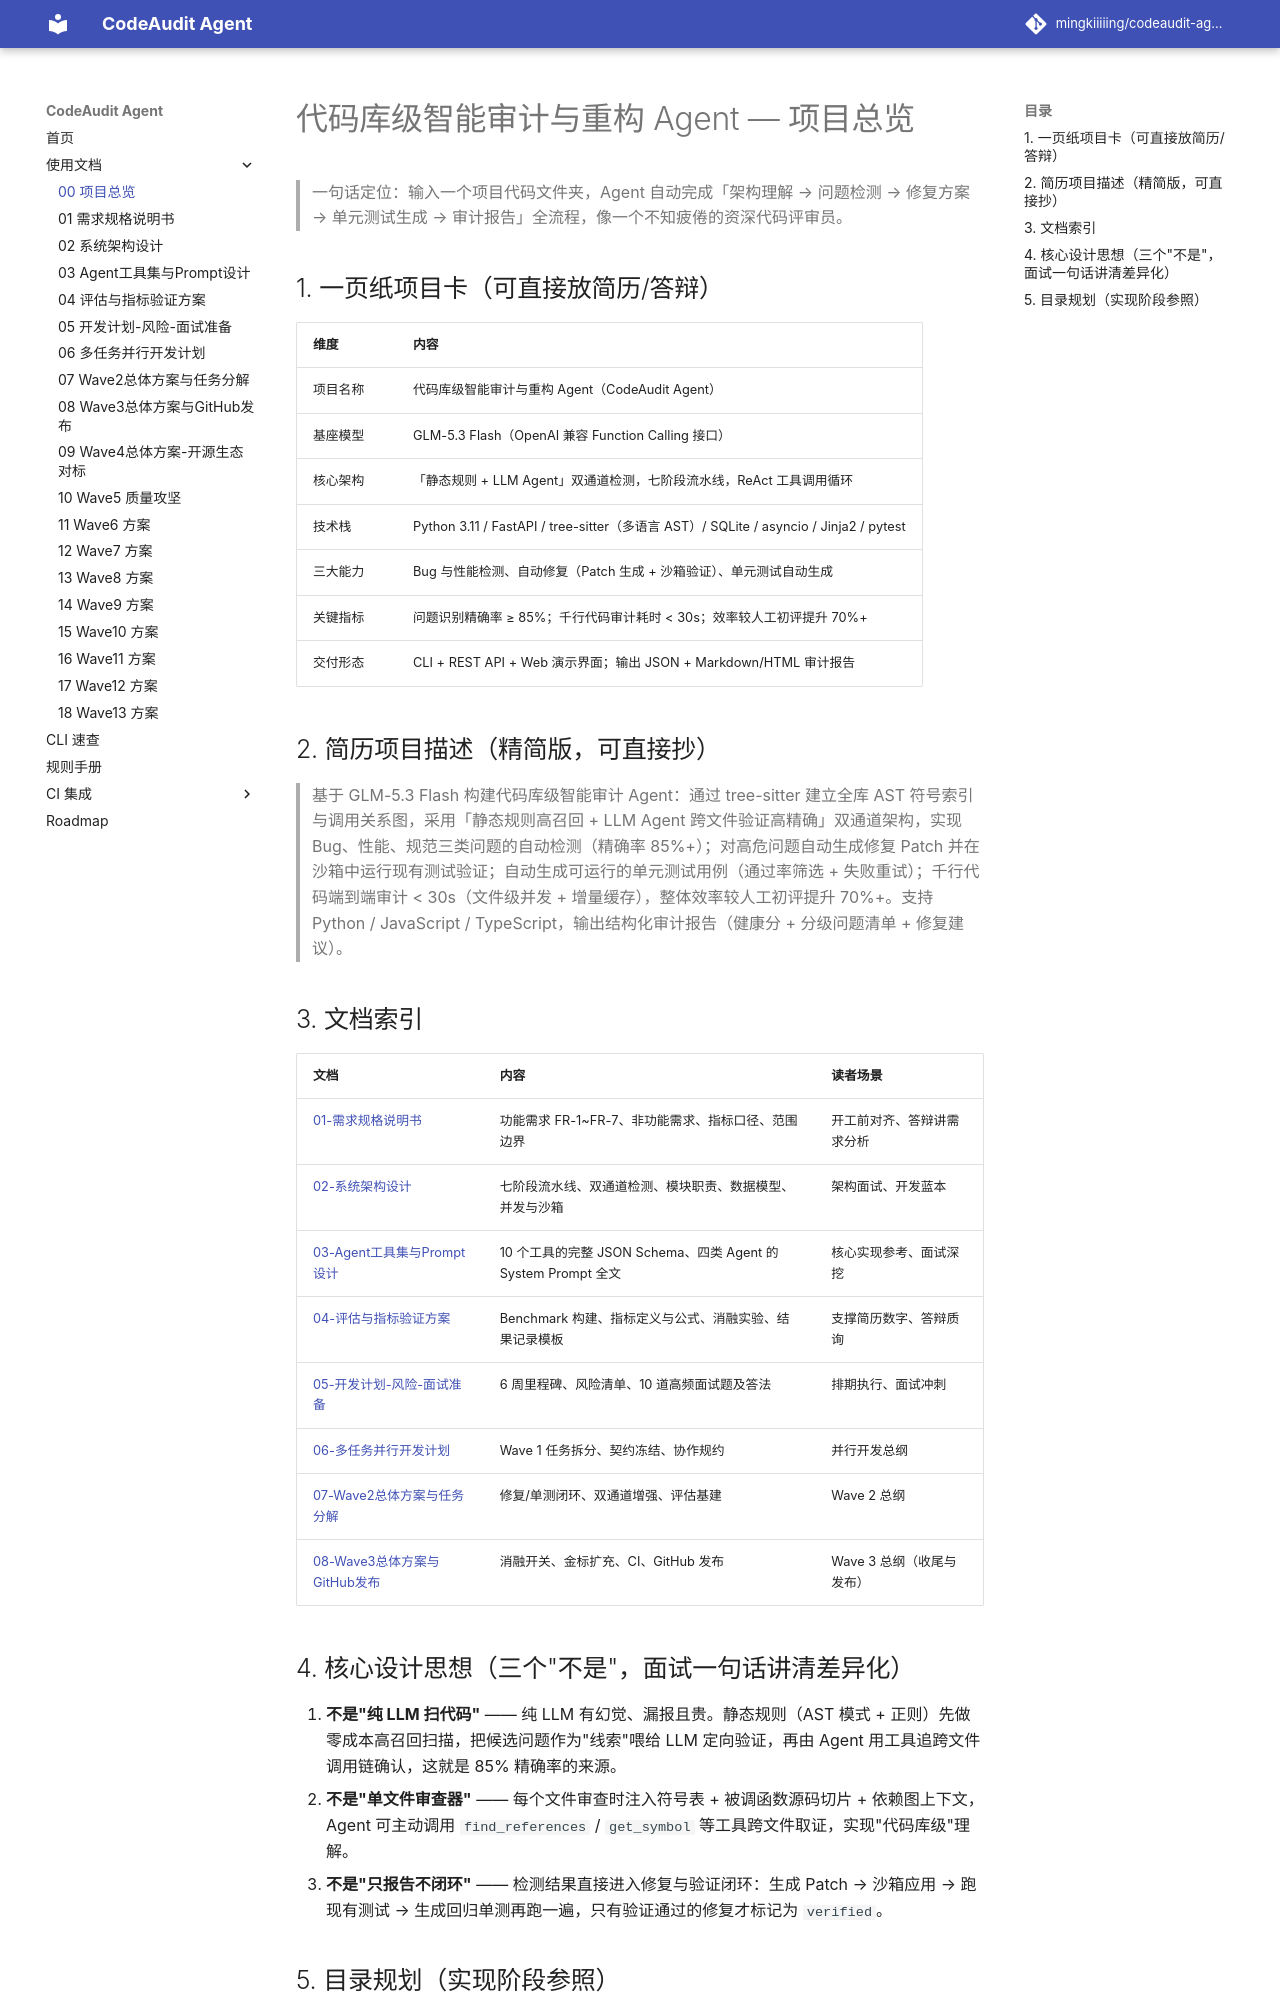

repository: mingkiiiiing/codeaudit-agent · page: design/00-项目总览/index.html · generator: mkdocs

# 代码库级智能审计与重构 Agent — 项目总览

> 一句话定位：输入一个项目代码文件夹，Agent 自动完成「架构理解 → 问题检测 → 修复方案 → 单元测试生成 → 审计报告」全流程，像一个不知疲倦的资深代码评审员。

## 1. 一页纸项目卡（可直接放简历/答辩）

| 维度 | 内容 |
|---|---|
| 项目名称 | 代码库级智能审计与重构 Agent（CodeAudit Agent） |
| 基座模型 | GLM-5.3 Flash（OpenAI 兼容 Function Calling 接口） |
| 核心架构 | 「静态规则 + LLM Agent」双通道检测，七阶段流水线，ReAct 工具调用循环 |
| 技术栈 | Python 3.11 / FastAPI / tree-sitter（多语言 AST）/ SQLite / asyncio / Jinja2 / pytest |
| 三大能力 | Bug 与性能检测、自动修复（Patch 生成 + 沙箱验证）、单元测试自动生成 |
| 关键指标 | 问题识别精确率 ≥ 85%；千行代码审计耗时 < 30s；效率较人工初评提升 70%+ |
| 交付形态 | CLI + REST API + Web 演示界面；输出 JSON + Markdown/HTML 审计报告 |

## 2. 简历项目描述（精简版，可直接抄）

> 基于 GLM-5.3 Flash 构建代码库级智能审计 Agent：通过 tree-sitter 建立全库 AST 符号索引与调用关系图，采用「静态规则高召回 + LLM Agent 跨文件验证高精确」双通道架构，实现 Bug、性能、规范三类问题的自动检测（精确率 85%+）；对高危问题自动生成修复 Patch 并在沙箱中运行现有测试验证；自动生成可运行的单元测试用例（通过率筛选 + 失败重试）；千行代码端到端审计 < 30s（文件级并发 + 增量缓存），整体效率较人工初评提升 70%+。支持 Python / JavaScript / TypeScript，输出结构化审计报告（健康分 + 分级问题清单 + 修复建议）。

## 3. 文档索引

| 文档 | 内容 | 读者场景 |
|---|---|---|
| [01-需求规格说明书](01-需求规格说明书.md) | 功能需求 FR-1~FR-7、非功能需求、指标口径、范围边界 | 开工前对齐、答辩讲需求分析 |
| [02-系统架构设计](02-系统架构设计.md) | 七阶段流水线、双通道检测、模块职责、数据模型、并发与沙箱 | 架构面试、开发蓝本 |
| [03-Agent工具集与Prompt设计](03-Agent工具集与Prompt设计.md) | 10 个工具的完整 JSON Schema、四类 Agent 的 System Prompt 全文 | 核心实现参考、面试深挖 |
| [04-评估与指标验证方案](04-评估与指标验证方案.md) | Benchmark 构建、指标定义与公式、消融实验、结果记录模板 | 支撑简历数字、答辩质询 |
| [05-开发计划-风险-面试准备](05-开发计划-风险-面试准备.md) | 6 周里程碑、风险清单、10 道高频面试题及答法 | 排期执行、面试冲刺 |
| [06-多任务并行开发计划](06-多任务并行开发计划.md) | Wave 1 任务拆分、契约冻结、协作规约 | 并行开发总纲 |
| [07-Wave2总体方案与任务分解](07-Wave2总体方案与任务分解.md) | 修复/单测闭环、双通道增强、评估基建 | Wave 2 总纲 |
| [08-Wave3总体方案与GitHub发布](08-Wave3总体方案与GitHub发布.md) | 消融开关、金标扩充、CI、GitHub 发布 | Wave 3 总纲（收尾与发布） |

## 4. 核心设计思想（三个"不是"，面试一句话讲清差异化）

1. **不是"纯 LLM 扫代码"** —— 纯 LLM 有幻觉、漏报且贵。静态规则（AST 模式 + 正则）先做零成本高召回扫描，把候选问题作为"线索"喂给 LLM 定向验证，再由 Agent 用工具追跨文件调用链确认，这就是 85% 精确率的来源。
2. **不是"单文件审查器"** —— 每个文件审查时注入符号表 + 被调函数源码切片 + 依赖图上下文，Agent 可主动调用 `find_references` / `get_symbol` 等工具跨文件取证，实现"代码库级"理解。
3. **不是"只报告不闭环"** —— 检测结果直接进入修复与验证闭环：生成 Patch → 沙箱应用 → 跑现有测试 → 生成回归单测再跑一遍，只有验证通过的修复才标记为 `verified`。
